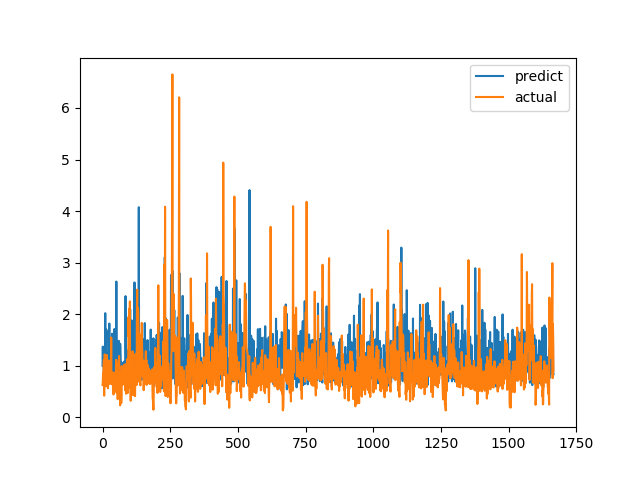

Data behind this chart, as committed beside it:
predict, actual
0.9989, 0.6238
1.371, 0.6915
1.063, 0.8558
1.124, 0.7094
0.9822, 1.015
0.6952, 1.116
0.7032, 0.4183
0.678, 1.002
1.141, 1.219
1.147, 1.143
2.019, 0.6528
0.9976, 0.6747
1.143, 0.601
1.197, 0.6695
1.7, 0.6538
1.668, 0.7814
0.6652, 1.206
1.13, 0.8469
0.9208, 0.8286
0.9602, 0.6482
1.251, 0.5624
0.9135, 0.7183
0.7806, 1.1
1.168, 0.9542
1.136, 0.729
1.817, 0.6694
0.7687, 0.8631
1.351, 0.6465
1.276, 0.8223
0.7329, 0.9236
0.824, 0.8301
0.8134, 1.067
0.9749, 1.546
0.8067, 0.6827
1.066, 0.6386
1.62, 0.6464
1.167, 0.6881
1.065, 0.7274
1.107, 0.65
0.9653, 0.8694
1.516, 0.4409
1.199, 0.4519
1.524, 0.7575
0.7299, 0.4952
1.712, 0.6851
0.6804, 0.7244
1.339, 0.8654
1.126, 0.74
1.044, 0.8071
0.9373, 0.8204
1.114, 1.114
2.632, 1.109
1.221, 0.4751
1.034, 1.039
1.144, 0.9458
1.16, 0.7878
0.7063, 0.3505
0.8197, 0.9368
0.7952, 0.9868
0.706, 0.647
... 1,607 more rows
